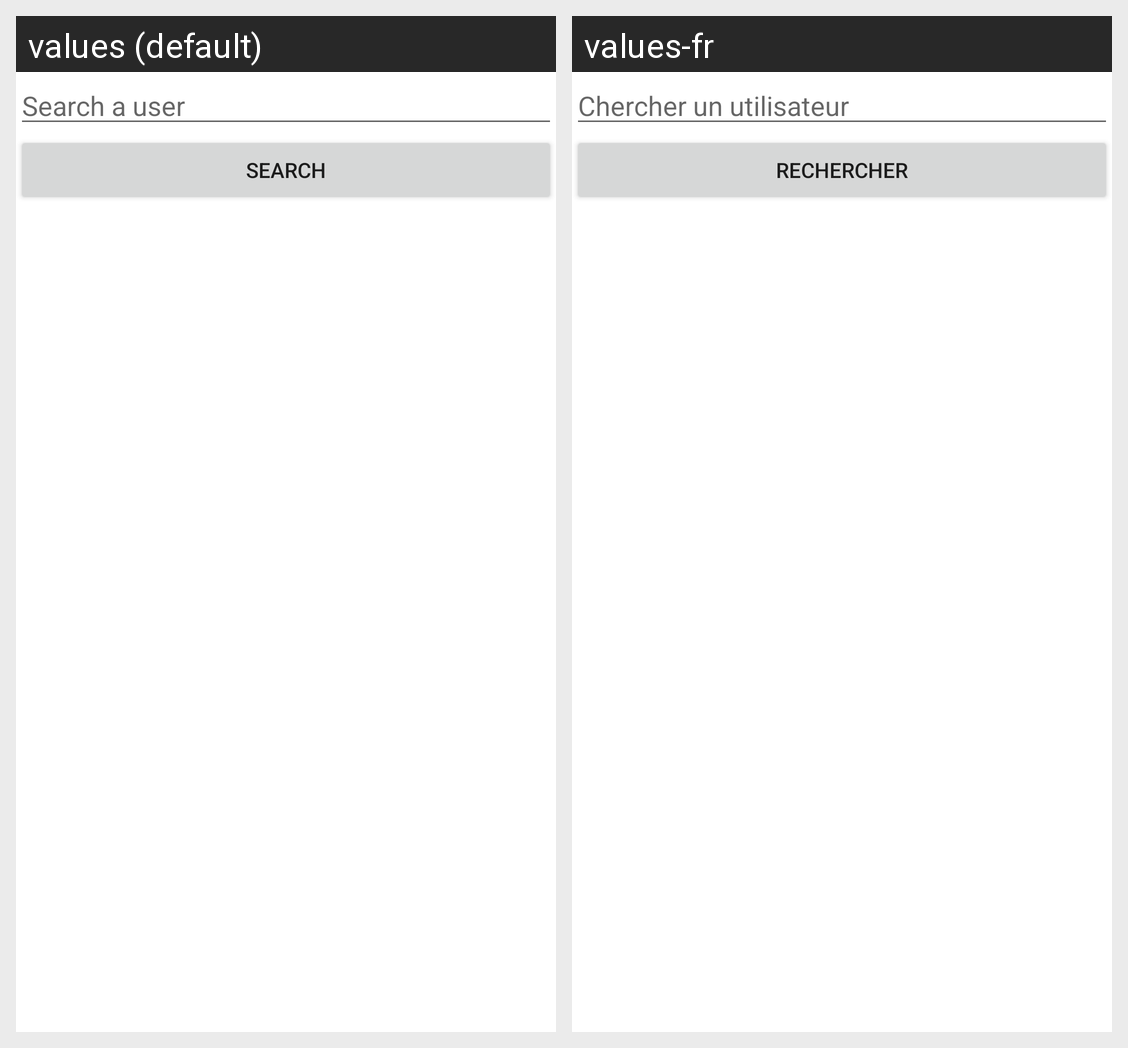

The Android screen above is rendered under two locales of the same app. Produce the string resources it draws, with the default and per-locale values.
Android screen res/layout/fragment_search.xml rendered under 2 locales, left to right: values (default), values-fr. Device: Nexus 5 (rendered at 1080×1920; each locale shown at half size, 540×960, under a caption strip naming it); theme Theme.Magnere.
Strings drawn on this screen, with the default value and each locale's value (text and hints the layout hard-codes, and strings that could not be matched under every locale, appear in the picture but are not listed):

search_bar_hint
  values: Search a user
  values-fr: Chercher un utilisateur

text_button_search
  values: Search
  values-fr: Rechercher
